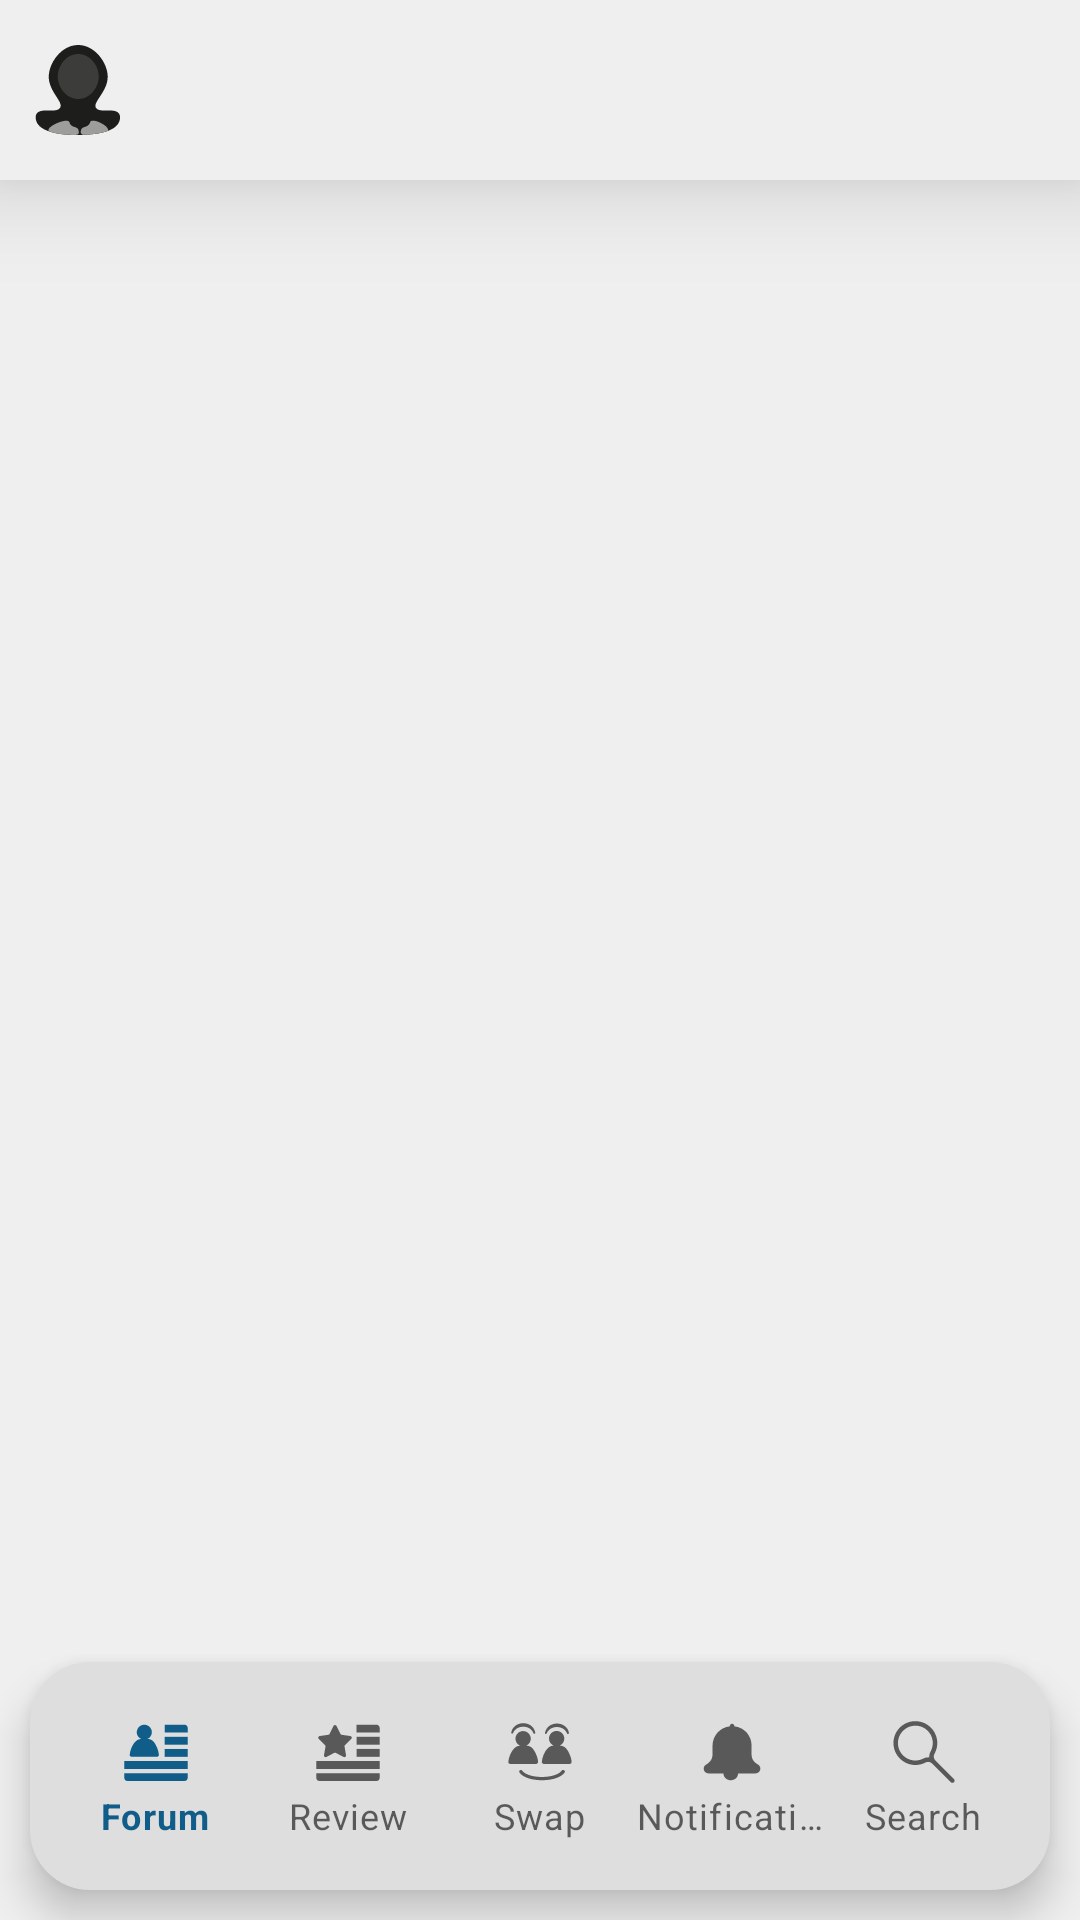

Reconstruct the res/layout file that produces this screen, plus the resources it refers to.
<!-- AndroidManifest.xml: application theme Theme.StudentPortal -->
<!-- res/layout/activity_home.xml -->
<?xml version="1.0" encoding="utf-8"?>
<androidx.constraintlayout.widget.ConstraintLayout xmlns:android="http://schemas.android.com/apk/res/android"
    xmlns:app="http://schemas.android.com/apk/res-auto"
    xmlns:tools="http://schemas.android.com/tools"
    android:layout_width="match_parent"
    android:layout_height="match_parent"
    tools:context=".HomeActivity"
    android:background="?colorAppBackground"
    >

    <androidx.constraintlayout.widget.ConstraintLayout
        android:id="@+id/spStatusBar"
        android:layout_width="match_parent"
        android:layout_height="wrap_content"
        app:layout_constraintLeft_toLeftOf="parent"
        app:layout_constraintTop_toTopOf="parent"
        app:layout_constraintRight_toRightOf="parent"
        android:paddingHorizontal="4dp"
        android:background="?colorAppBackground"
        android:elevation="20dp"
        android:padding="@dimen/default_padding"
        >

        <ImageView
            android:id="@+id/imgLogo"
            android:layout_width="32dp"
            android:layout_height="32dp"
            app:layout_constraintLeft_toLeftOf="parent"
            app:layout_constraintTop_toTopOf="parent"
            app:layout_constraintBottom_toBottomOf="parent"
            android:src="@drawable/ic_logo"
            android:contentDescription="@string/app_name"
            />

        <androidx.fragment.app.FragmentContainerView
            android:id="@+id/headerFragmentContainer"
            android:layout_width="0dp"
            android:layout_height="40dp"
            app:layout_constraintLeft_toRightOf="@+id/imgLogo"
            app:layout_constraintTop_toTopOf="parent"
            app:layout_constraintRight_toLeftOf="@+id/imgUser"
            app:layout_constraintBottom_toBottomOf="parent"
            android:layout_marginHorizontal="10dp"/>

        <com.google.android.material.imageview.ShapeableImageView
            android:id="@+id/imgUser"
            android:layout_width="32dp"
            android:layout_height="32dp"
            app:layout_constraintLeft_toRightOf="@id/headerFragmentContainer"
            app:layout_constraintTop_toTopOf="parent"
            app:layout_constraintRight_toRightOf="parent"
            app:layout_constraintBottom_toBottomOf="parent"
            android:src="@drawable/userphoto"
            app:shapeAppearance="@style/ShapeAppearanceOverlay.Avatar"
            />
            

    </androidx.constraintlayout.widget.ConstraintLayout>

    <androidx.fragment.app.FragmentContainerView
        android:id="@+id/mainFragmentContainer"
        android:layout_width="match_parent"
        android:layout_height="0dp"
        app:layout_constraintLeft_toLeftOf="parent"
        app:layout_constraintTop_toBottomOf="@+id/spStatusBar"
        app:layout_constraintRight_toRightOf="parent"
        app:layout_constraintBottom_toTopOf="@+id/spBottomNavView"
        android:paddingVertical="5dp"
        android:nestedScrollingEnabled="false"
        >

    </androidx.fragment.app.FragmentContainerView>

    <com.google.android.material.bottomnavigation.BottomNavigationView
        android:id="@+id/spBottomNavView"
        android:layout_width="match_parent"
        android:layout_height="wrap_content"
        app:layout_constraintLeft_toLeftOf="parent"
        app:layout_constraintRight_toRightOf="parent"
        app:layout_constraintBottom_toBottomOf="parent"
        android:layout_margin="10dp"
        android:padding="10dp"
        android:background="@drawable/round_bottom_nav_view"
        app:menu="@menu/bottom_nav_items"
        app:labelVisibilityMode="labeled"
        />

</androidx.constraintlayout.widget.ConstraintLayout>
<!-- resources referenced by this layout -->
<resources>
  <dimen name="default_padding">10dp</dimen>
  <!-- drawable ic_logo (drawable) -->
  <vector xmlns:android="http://schemas.android.com/apk/res/android"
      android:width="64dp"
      android:height="64dp"
      android:viewportWidth="64"
      android:viewportHeight="64">
    <path
        android:pathData="M59.5,53c-1.1,3 -4.1,5 -7.7,6.3c-3,1.1 -6.4,1.8 -9.6,2.1c0,0 0,0 0,0c-2,0.2 -3.9,0.4 -5.5,0.4c0,0 -0.1,0 -0.1,0C34.5,62 32.9,62 32,62c-0.4,0 -0.9,0 -1.5,0h-0.3c-1.6,0 -3.9,-0.1 -6.5,-0.3c-0.1,0 -0.1,0 -0.2,0c-2.5,-0.2 -5.3,-0.6 -7.9,-1.3c0,0 -0.1,0 -0.1,0c-0.9,-0.2 -1.8,-0.5 -2.7,-0.8c-4,-1.3 -7.3,-3.4 -8.5,-6.6c-0.2,-0.5 -1.1,-3 0,-5c2.6,-4.6 13.2,-0.3 15.7,-4c2.7,-4 -7.6,-10.8 -7.5,-21C12.6,13.9 20.9,2.1 32,2c11.2,-0.1 19.7,11.9 19.8,21c0.1,10.2 -10.4,17.1 -7.8,21c2.5,3.7 12.9,-0.6 15.5,4C60.6,50 59.7,52.5 59.5,53z"
        android:fillColor="#1D1D1B"/>
    <path
        android:pathData="M32,8c7.9,-0.1 13.8,7.6 13.8,15S39.9,38.1 32,38c-7.8,-0.1 -13.5,-7.7 -13.5,-15S24.2,8.1 32,8z"
        android:fillColor="#3C3C3B"/>
    <path
        android:pathData="M32.5,60.7c-0.1,0.8 -0.8,1 -1.6,1.2c-0.1,0 -0.2,0 -0.4,0.1h-0.3c-1.6,0 -3.9,-0.1 -6.5,-0.3c-0.1,0 -0.1,0 -0.2,0c-2.5,-0.2 -5.3,-0.6 -7.9,-1.3c0,0 -0.1,0 -0.1,0c-0.9,-0.2 -1.8,-0.5 -2.7,-0.8c-0.2,-0.1 -0.3,-0.2 -0.3,-0.2C10.3,56.7 23.6,50.7 26,53c0.5,0.5 0.2,1 1,2c1.6,2 3.9,1.4 5,3C32.5,58.8 32.6,59.8 32.5,60.7z"
        android:fillColor="#9D9D9C"/>
    <path
        android:pathData="M51.8,59.3c-3,1.1 -6.4,1.8 -9.6,2.1c0,0 0,0 0,0c-2,0.2 -3.9,0.4 -5.5,0.4c0,0 -0.1,0 -0.1,0c-0.4,0 -0.7,0 -1.1,0c-0.8,0 -1.4,-0.5 -1.6,-1.2c-0.1,-0.9 0,-2 0.5,-2.7c1.1,-1.6 3.4,-1 5,-3c0.8,-1 0.5,-1.5 1,-2C42.8,50.7 53.8,56.6 51.8,59.3z"
        android:fillColor="#9D9D9C"/>
  </vector>
  <!-- drawable round_bottom_nav_view (drawable) -->
  <?xml version="1.0" encoding="utf-8"?>
  <shape xmlns:android="http://schemas.android.com/apk/res/android"
      android:shape="rectangle">
  
      <solid android:color="?colorBottomNavBackground"/>
      <corners android:radius="20dp"/>
  
  </shape>
  <string name="app_name">Student Portal</string>
  <style name="ShapeAppearanceOverlay.Avatar" parent="ShapeAppearance.MaterialComponents.SmallComponent">
          <item name="cornerFamily">rounded</item>
          <item name="cornerSize">50%</item>
      </style>
  <style name="Theme.StudentPortal" parent="Theme.MaterialComponents.DayNight.NoActionBar">
          
          <item name="colorPrimary">@color/student_portal_blue</item>
          <item name="colorPrimaryVariant">@color/purple_700</item>
          <item name="colorOnPrimary">@color/white</item>
          <item name="colorAppBackground">@color/lightest_gray</item>
          <item name="colorAppStatusBar">@color/lighter_gray</item>
          <item name="colorAppStatusBarForeground">@color/almost_black</item>
          <item name="colorBottomNavBackground">@color/lighter_gray</item>
          
          <item name="colorSecondary">@color/teal_200</item>
          <item name="colorSecondaryVariant">@color/teal_700</item>
          <item name="colorOnSecondary">@color/black</item>
          
          <item name="android:statusBarColor" tools:targetApi="l">?attr/colorAppStatusBar</item>
          <item name="android:windowLightStatusBar">true</item>
          
      </style>
  <color name="student_portal_blue">#FF0F5D88</color>
  <color name="purple_700">#FF3700B3</color>
  <color name="white">#FFFFFFFF</color>
  <color name="lightest_gray">#FFEFEFEF</color>
  <color name="lighter_gray">#FFDEDEDE</color>
  <color name="almost_black">#FF222222</color>
  <color name="teal_200">#FF03DAC5</color>
  <color name="teal_700">#FF018786</color>
  <color name="black">#FF000000</color>
</resources>
